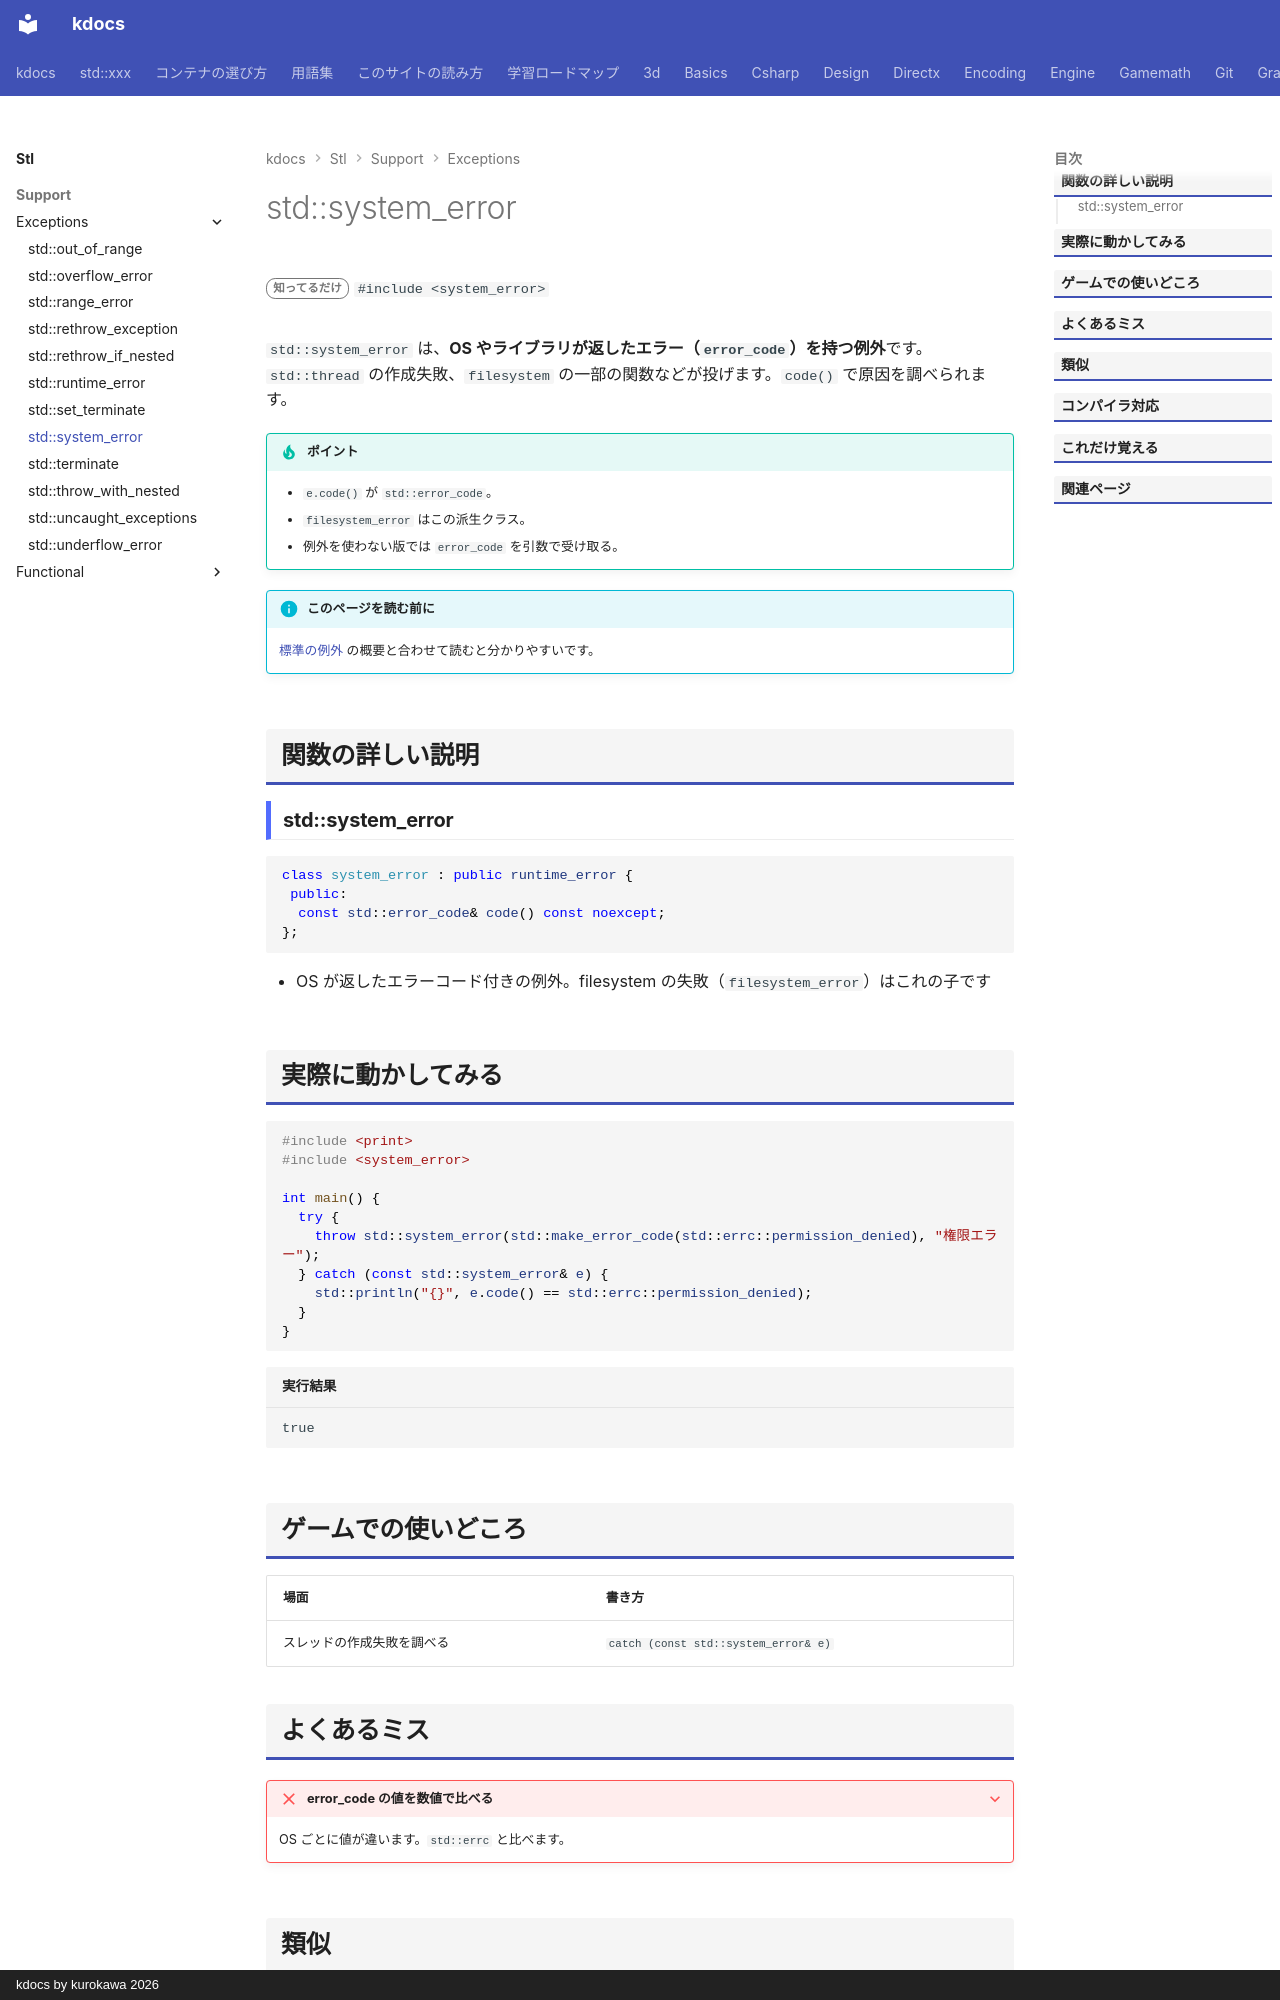

repository: qwzxdf/kdocs · page: stl/support/exceptions/system_error/index.html · generator: mkdocs · copyright: kdocs by kurokawa 2026

---
title: std::system_error
summary: "OS のエラー（error_code つき）を表す例外。"
order: 7
group: 標準の例外
tags:
  - 型・言語サポート
---

# std::system_error

<div class="page-badges" markdown>
<span class="rank rank-rare">知ってるだけ</span>
`#include <system_error>`
</div>

`std::system_error` は、**OS やライブラリが返したエラー（`error_code`）を持つ例外**です。`std::thread` の作成失敗、`filesystem` の一部の関数などが投げます。`code()` で原因を調べられます。

!!! tip "ポイント"
    - `e.code()` が `std::error_code`。
    - `filesystem_error` はこの派生クラス。
    - 例外を使わない版では `error_code` を引数で受け取る。

!!! info "このページを読む前に"
    [標準の例外](../exceptions.md) の概要と合わせて読むと分かりやすいです。

## 関数の詳しい説明

### std::system_error {#system_error}

```cpp
class system_error : public runtime_error {
 public:
  const std::error_code& code() const noexcept;
};
```

- OS が返したエラーコード付きの例外。filesystem の失敗（`filesystem_error`）はこれの子です

## 実際に動かしてみる

```cpp
#include <print>
#include <system_error>

int main() {
  try {
    throw std::system_error(std::make_error_code(std::errc::permission_denied), "権限エラー");
  } catch (const std::system_error& e) {
    std::println("{}", e.code() == std::errc::permission_denied);
  }
}
```

```text title="実行結果"
true
```

## ゲームでの使いどころ

| 場面 | 書き方 |
| --- | --- |
| スレッドの作成失敗を調べる | `catch (const std::system_error& e)` |
